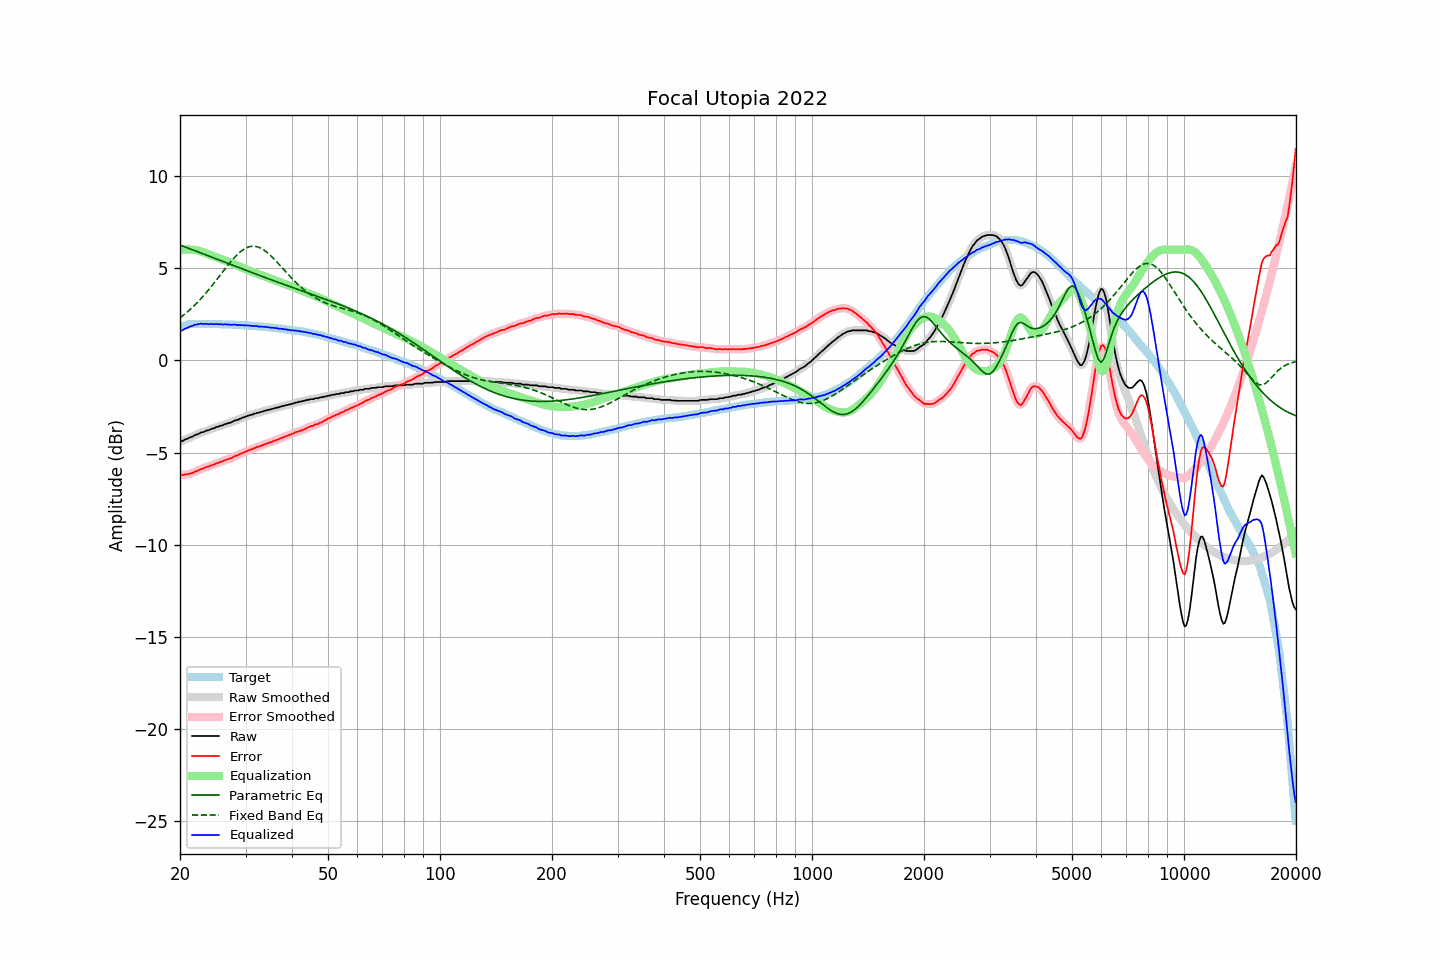

The file beside this chart, header and first rows:
frequency, raw, error, smoothed, error_smoothed, equalization, parametric_eq, fixed_band_eq, equalized_raw, equalized_smoothed, target
20.00, -4.39, -6.20, -4.40, -6.21, 5.98, 6.25, 2.31, 1.59, 1.58, 1.81
20.20, -4.38, -6.22, -4.37, -6.21, 5.99, 6.22, 2.37, 1.61, 1.62, 1.84
20.40, -4.35, -6.22, -4.34, -6.21, 6.00, 6.19, 2.44, 1.65, 1.66, 1.87
20.61, -4.29, -6.18, -4.31, -6.20, 6.01, 6.15, 2.51, 1.72, 1.70, 1.89
20.81, -4.26, -6.18, -4.26, -6.18, 6.01, 6.12, 2.59, 1.75, 1.75, 1.92
21.02, -4.23, -6.18, -4.22, -6.16, 6.01, 6.09, 2.66, 1.78, 1.79, 1.95
21.23, -4.18, -6.14, -4.19, -6.15, 6.01, 6.06, 2.74, 1.83, 1.82, 1.96
21.44, -4.15, -6.12, -4.15, -6.12, 6.01, 6.02, 2.82, 1.85, 1.85, 1.97
21.66, -4.12, -6.10, -4.11, -6.08, 6.00, 5.99, 2.90, 1.88, 1.89, 1.98
21.87, -4.06, -6.04, -4.07, -6.05, 5.99, 5.96, 2.99, 1.93, 1.92, 1.98
22.09, -4.03, -6.02, -4.04, -6.02, 5.98, 5.92, 3.07, 1.95, 1.95, 1.99
22.31, -4.00, -5.99, -3.99, -5.98, 5.96, 5.89, 3.16, 1.96, 1.97, 1.98
22.54, -3.96, -5.95, -3.96, -5.94, 5.94, 5.86, 3.25, 1.97, 1.98, 1.98
22.76, -3.91, -5.90, -3.93, -5.91, 5.91, 5.82, 3.35, 2.00, 1.98, 1.98
22.99, -3.89, -5.86, -3.89, -5.87, 5.88, 5.79, 3.44, 1.98, 1.99, 1.97
23.22, -3.87, -5.84, -3.86, -5.83, 5.84, 5.76, 3.54, 1.97, 1.98, 1.97
23.45, -3.82, -5.79, -3.83, -5.80, 5.81, 5.72, 3.64, 1.99, 1.98, 1.97
23.69, -3.79, -5.76, -3.80, -5.77, 5.77, 5.69, 3.74, 1.98, 1.97, 1.97
23.92, -3.78, -5.75, -3.77, -5.74, 5.74, 5.66, 3.85, 1.96, 1.97, 1.97
24.16, -3.73, -5.71, -3.74, -5.71, 5.71, 5.62, 3.95, 1.98, 1.97, 1.98
24.40, -3.70, -5.68, -3.71, -5.68, 5.68, 5.59, 4.06, 1.97, 1.97, 1.98
24.65, -3.68, -5.65, -3.67, -5.64, 5.64, 5.55, 4.17, 1.96, 1.97, 1.97
24.89, -3.64, -5.61, -3.64, -5.61, 5.61, 5.52, 4.28, 1.97, 1.97, 1.97
25.14, -3.60, -5.57, -3.61, -5.58, 5.58, 5.49, 4.40, 1.98, 1.97, 1.96
25.39, -3.59, -5.56, -3.58, -5.54, 5.54, 5.45, 4.51, 1.95, 1.97, 1.96
25.65, -3.54, -5.51, -3.56, -5.52, 5.51, 5.42, 4.62, 1.97, 1.96, 1.96
25.91, -3.53, -5.48, -3.53, -5.48, 5.48, 5.39, 4.73, 1.95, 1.95, 1.95
26.16, -3.50, -5.45, -3.49, -5.45, 5.45, 5.35, 4.85, 1.95, 1.95, 1.95
26.43, -3.45, -5.40, -3.47, -5.41, 5.42, 5.32, 4.96, 1.97, 1.95, 1.95
26.69, -3.44, -5.39, -3.43, -5.38, 5.39, 5.28, 5.07, 1.94, 1.95, 1.95
26.96, -3.40, -5.35, -3.41, -5.36, 5.35, 5.25, 5.18, 1.95, 1.94, 1.95
27.23, -3.38, -5.33, -3.38, -5.33, 5.32, 5.22, 5.29, 1.94, 1.93, 1.95
27.50, -3.35, -5.30, -3.35, -5.29, 5.28, 5.18, 5.39, 1.93, 1.94, 1.94
27.77, -3.31, -5.24, -3.31, -5.25, 5.25, 5.15, 5.49, 1.93, 1.94, 1.93
28.05, -3.26, -5.19, -3.28, -5.20, 5.21, 5.12, 5.59, 1.95, 1.93, 1.93
28.33, -3.24, -5.16, -3.24, -5.16, 5.17, 5.08, 5.68, 1.93, 1.93, 1.92
28.62, -3.22, -5.14, -3.21, -5.13, 5.13, 5.05, 5.77, 1.91, 1.92, 1.92
28.90, -3.17, -5.09, -3.18, -5.09, 5.09, 5.02, 5.85, 1.92, 1.91, 1.92
29.19, -3.14, -5.05, -3.14, -5.05, 5.05, 4.98, 5.92, 1.91, 1.91, 1.91
29.48, -3.10, -5.02, -3.11, -5.01, 5.01, 4.95, 5.99, 1.91, 1.91, 1.91
29.78, -3.08, -4.98, -3.08, -4.98, 4.98, 4.92, 6.04, 1.90, 1.90, 1.90
30.08, -3.04, -4.94, -3.04, -4.94, 4.94, 4.88, 6.09, 1.90, 1.90, 1.90
30.38, -3.01, -4.90, -3.01, -4.90, 4.91, 4.85, 6.13, 1.89, 1.89, 1.89
30.68, -2.98, -4.87, -2.98, -4.87, 4.87, 4.82, 6.16, 1.89, 1.88, 1.89
30.99, -2.95, -4.83, -2.96, -4.83, 4.83, 4.78, 6.18, 1.88, 1.88, 1.87
31.30, -2.94, -4.81, -2.93, -4.80, 4.80, 4.75, 6.19, 1.86, 1.87, 1.87
31.61, -2.89, -4.76, -2.90, -4.77, 4.77, 4.72, 6.19, 1.88, 1.87, 1.87
31.93, -2.88, -4.74, -2.88, -4.73, 4.74, 4.68, 6.18, 1.85, 1.86, 1.86
32.24, -2.84, -4.69, -2.85, -4.70, 4.70, 4.65, 6.16, 1.86, 1.85, 1.84
32.57, -2.84, -4.68, -2.83, -4.67, 4.67, 4.62, 6.13, 1.83, 1.84, 1.84
32.89, -2.80, -4.64, -2.81, -4.64, 4.64, 4.59, 6.10, 1.84, 1.83, 1.84
33.22, -2.78, -4.61, -2.78, -4.61, 4.61, 4.55, 6.05, 1.82, 1.83, 1.83
33.55, -2.75, -4.58, -2.75, -4.57, 4.57, 4.52, 6.00, 1.82, 1.82, 1.82
33.89, -2.72, -4.53, -2.73, -4.54, 4.54, 4.49, 5.93, 1.82, 1.82, 1.81
34.23, -2.70, -4.51, -2.70, -4.51, 4.51, 4.46, 5.87, 1.81, 1.81, 1.81
34.57, -2.68, -4.48, -2.68, -4.48, 4.48, 4.43, 5.79, 1.80, 1.80, 1.80
34.92, -2.66, -4.44, -2.66, -4.45, 4.44, 4.39, 5.72, 1.78, 1.78, 1.78
35.27, -2.64, -4.42, -2.64, -4.41, 4.41, 4.36, 5.63, 1.77, 1.77, 1.78
35.62, -2.61, -4.38, -2.61, -4.38, 4.38, 4.33, 5.55, 1.77, 1.77, 1.77
35.97, -2.59, -4.34, -2.59, -4.35, 4.35, 4.30, 5.45, 1.76, 1.76, 1.75
... 635 more rows
